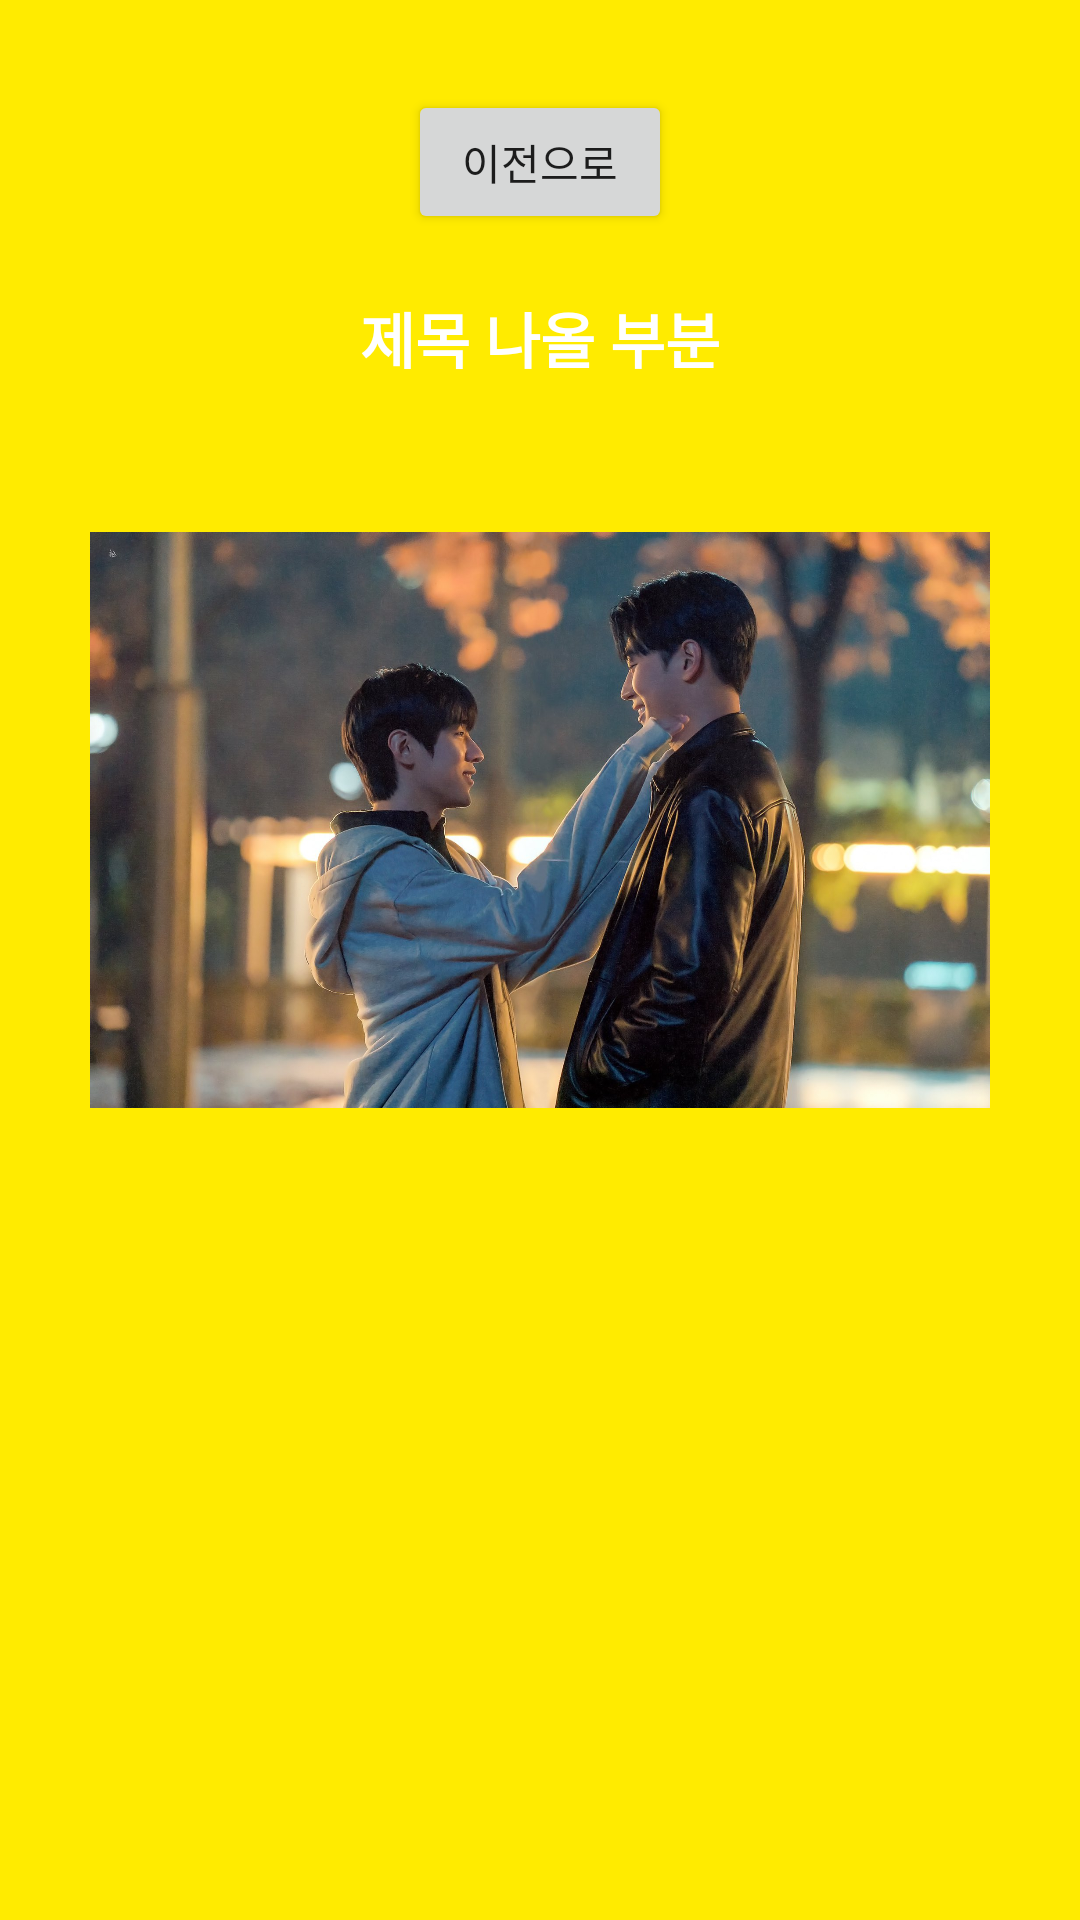

This screen was rendered from an Android layout file. Write that file and the resources it references.
<!-- AndroidManifest.xml: application theme Theme.Mirim_Project_0727_3 -->
<!-- res/layout/activity_second.xml -->
<?xml version="1.0" encoding="utf-8"?>
<LinearLayout xmlns:android="http://schemas.android.com/apk/res/android"
    xmlns:app="http://schemas.android.com/apk/res-auto"
    xmlns:tools="http://schemas.android.com/tools"
    android:layout_width="match_parent"
    android:layout_height="match_parent"
    android:orientation="vertical"
    android:gravity="center_horizontal"
    android:background="#FFEB00"
    android:padding="30dp"
    tools:context=".SecondActivity">

    <Button
        android:id="@+id/btn_prev"
        android:layout_width="wrap_content"
        android:layout_height="wrap_content"
        android:text="이전으로"/>

    <TextView
        android:id="@+id/text_title"
        android:layout_width="wrap_content"
        android:layout_height="wrap_content"
        android:text="제목 나올 부분"
        android:layout_marginTop="20dp"
        android:textColor="#ffffff"
        android:textStyle="bold"
        android:textSize="20sp"/>

    <ImageView
        android:layout_width="match_parent"
        android:layout_height="wrap_content"
        android:src="@drawable/pp"
        android:layout_marginTop="50dp"
        android:adjustViewBounds="true"/>

</LinearLayout>
<!-- resources referenced by this layout -->
<resources>
  <!-- drawable pp: jpg bitmap (drawable, 315822 bytes) -->
  <style name="Theme.Mirim_Project_0727_3" parent="Theme.MaterialComponents.DayNight.DarkActionBar">
          
          <item name="colorPrimary">@color/purple_500</item>
          <item name="colorPrimaryVariant">@color/purple_700</item>
          <item name="colorOnPrimary">@color/white</item>
          
          <item name="colorSecondary">@color/teal_200</item>
          <item name="colorSecondaryVariant">@color/teal_700</item>
          <item name="colorOnSecondary">@color/black</item>
          
          <item name="android:statusBarColor" tools:targetApi="l">?attr/colorPrimaryVariant</item>
          
      </style>
  <!-- not gathered from this repository: default colours our renderer supplied (Android Studio template values) -->
  <color name="purple_500">#FF6200EE</color>
  <color name="purple_700">#FF3700B3</color>
  <color name="teal_200">#FF03DAC5</color>
  <color name="teal_700">#FF018786</color>
  <color name="black">#FF000000</color>
  <color name="white">#FFFFFFFF</color>
</resources>
